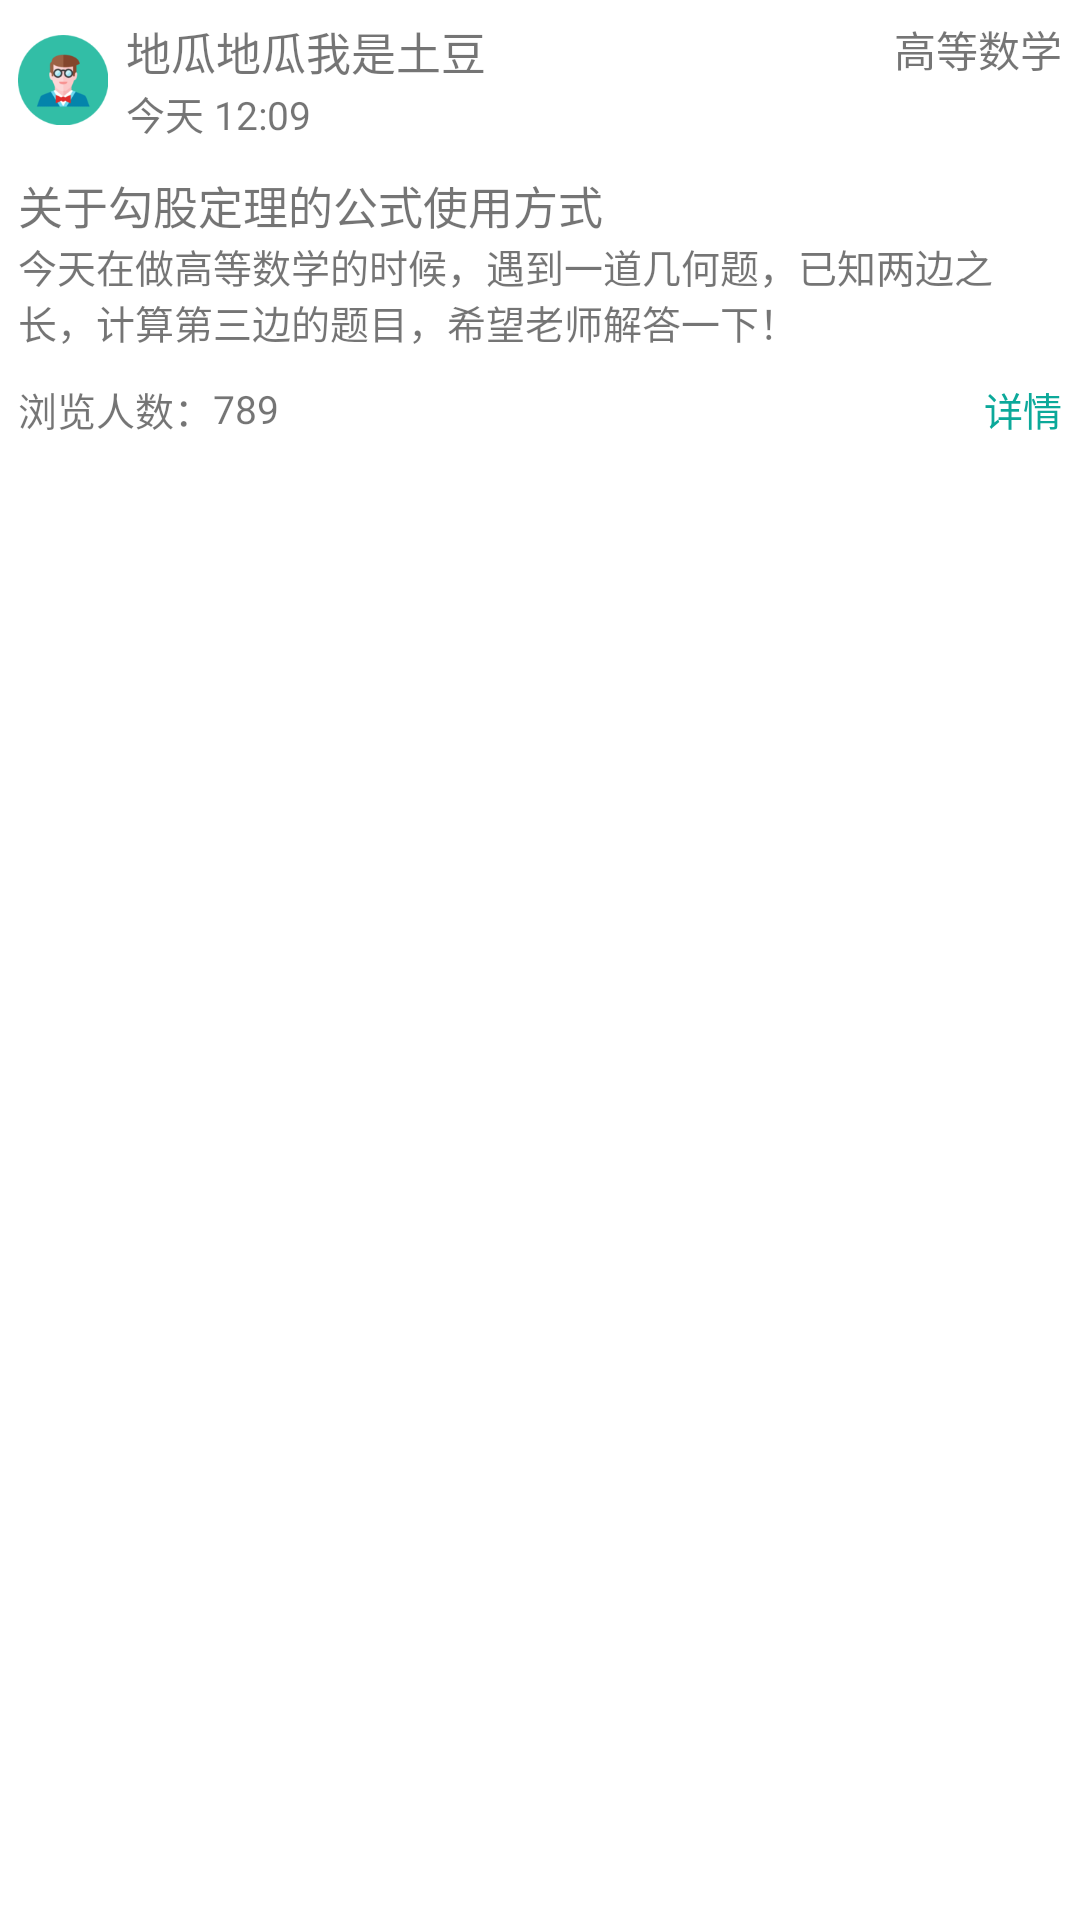

This screen was rendered from an Android layout file. Write that file and the resources it references.
<!-- AndroidManifest.xml: application theme Material_Green -->
<!-- res/layout/layout_news_item.xml -->
<?xml version="1.0" encoding="utf-8"?>
<LinearLayout xmlns:android="http://schemas.android.com/apk/res/android"
    android:orientation="vertical"
    android:layout_width="match_parent"
    android:layout_height="match_parent"
    android:padding="@dimen/news_item_padding"
    android:background="@color/colorBackground">

    <RelativeLayout
        android:layout_width="match_parent"
        android:layout_height="wrap_content">
        <ImageView
            android:id="@+id/news_item_photo"
            android:layout_width="@dimen/news_photo_size"
            android:layout_height="@dimen/news_photo_size"
            android:src="@drawable/ic_photo_man"
            android:layout_marginRight="@dimen/news_item_padding"
            android:layout_centerVertical="true"/>
        <LinearLayout
            android:layout_width="wrap_content"
            android:layout_height="wrap_content"
            android:orientation="vertical"
            android:layout_toRightOf="@id/news_item_photo"
            android:layout_centerVertical="true">
            <TextView
                android:id="@+id/news_item_user"
                android:layout_width="wrap_content"
                android:layout_height="wrap_content"
                android:text="地瓜地瓜我是土豆"
                android:textSize="@dimen/text_size_2"/>
            <TextView
                android:id="@+id/news_item_date"
                android:layout_width="wrap_content"
                android:layout_height="wrap_content"
                android:text="今天 12:09"
                android:textSize="@dimen/text_size_1"/>
        </LinearLayout>

        <TextView
            android:id="@+id/news_item_lesson"
            android:layout_width="wrap_content"
            android:layout_height="wrap_content"
            android:layout_alignParentRight="true"
            android:text="高等数学"/>
    </RelativeLayout>
    <TextView
        android:id="@+id/news_item_title"
        android:layout_width="match_parent"
        android:layout_height="wrap_content"
        android:text="关于勾股定理的公式使用方式"
        android:textSize="@dimen/text_size_2"
        android:maxLines="1"
        android:layout_marginTop="10dp"/>
    <TextView
        android:id="@+id/news_item_summary"
        android:layout_width="match_parent"
        android:layout_height="wrap_content"
        android:text="今天在做高等数学的时候，遇到一道几何题，已知两边之长，计算第三边的题目，希望老师解答一下！"
        android:textSize="@dimen/text_size_1"/>
    <GridView
        android:id="@+id/new_item_imgs"
        android:layout_width="match_parent"
        android:layout_height="wrap_content" />
    <LinearLayout
        android:layout_width="match_parent"
        android:layout_height="wrap_content"
        android:orientation="horizontal"
        android:layout_marginTop="10dp">
        <TextView
            android:layout_width="wrap_content"
            android:layout_height="wrap_content"
            android:text="浏览人数："
            android:textSize="@dimen/text_size_1"
            android:layout_gravity="center_vertical"/>
        <TextView
            android:id="@+id/news_item_read_sum"
            android:layout_width="0dp"
            android:layout_weight="1"
            android:layout_height="wrap_content"
            android:text="789"
            android:textSize="@dimen/text_size_1"
            android:layout_gravity="center_vertical"/>
        <TextView
            android:layout_width="wrap_content"
            android:layout_height="wrap_content"
            android:text="详情"
            android:textSize="@dimen/text_size_1"
            android:textColor="@color/colorAccent"/>
    </LinearLayout>
</LinearLayout>
<!-- resources referenced by this layout -->
<resources>
  <color name="colorAccent">#0ca99a</color>
  <color name="colorBackground">#FFFFFF</color>
  <dimen name="news_item_padding">6dp</dimen>
  <dimen name="news_photo_size">30dp</dimen>
  <dimen name="text_size_1">13sp</dimen>
  <dimen name="text_size_2">15sp</dimen>
  <!-- drawable ic_photo_man: png bitmap (drawable, 8549 bytes) -->
  <style name="Material_Green" parent="Theme.AppCompat.Light.NoActionBar">
          <item name="colorPrimary">@color/colorPrimary</item>
          <item name="colorPrimaryDark">@color/colorPrimaryDark</item>
          <item name="colorAccent">@color/colorAccent</item>
          <item name="android:textColorPrimary">@color/textColorPrimary</item>
          <item name="android:colorBackground">@color/colorWindowBackground</item>
          <item name="android:statusBarColor">@color/colorPrimary</item>
          <item name="android:navigationBarColor">@color/colorPrimary</item>
      </style>
  <color name="colorPrimary">#0ca99a</color>
  <color name="colorPrimaryDark">#0ca99a</color>
  <color name="textColorPrimary">#fff</color>
  <color name="colorWindowBackground">#f0f0f0</color>
</resources>
